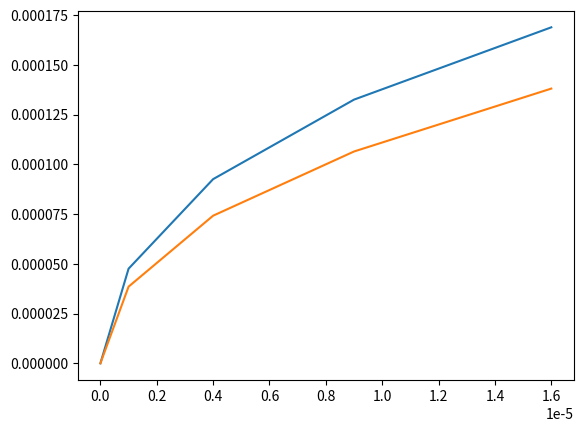

Reproduce this figure in Python.
import matplotlib.pyplot as plt

#a_f = 0.05, epsilon = 0.01 for 10 steps
# x = [0, 0.0001, 0.0004, 0.0009, 0.0016, 0.0025000000000000005, 0.0036000000000000008, 0.004900000000000001, 0.0064, 0.0081]
# y = [0, 0.0006693876800474129, 0.0011282633944405375, 0.001382314468244884, 0.001420266753656728, 0.0012524396670842138, 0.000858051079414308, 0.0002500761978188358, 0.0005883604920604522, 0.001659672717507622]
# plt.plot(x, y)

#a_f = 0.035, epsilon = 0.005 for 10 steps
# x = [0, 2.5e-05, 0.0001, 0.000225, 0.0004, 0.0006250000000000001, 0.0009000000000000002, 0.0012250000000000002, 0.0016, 0.002025]
# y = [0, 0.00020482336195959755, 0.0003381578841696429, 0.00040841563737680495, 0.00040392154787646323, 0.0003202064333600269, 0.00018759907852186118, 3.6709845355772766e-05, 0.0003120133839800131, 0.0006679297873099403]
# plt.plot(x, y)

#a_f = 0.035, epsilon = 0.001 for 5 steps
x = [0, 1e-06, 4e-06, 9e-06, 1.6e-05]
y = [0, 4.756790964187732e-05, 9.25905161654325e-05, 0.00013256795355236542, 0.0001689192638911656]
plt.plot(x, y)

#a_f = 0.035, epsilon = 0.001 for 5 steps - W and h have been zeroed on the boundaries
x = [0, 1e-06, 4e-06, 9e-06, 1.6e-05]
y = [0, 3.853827505044118e-05, 7.421374055806283e-05, 0.00010648939694336399, 0.00013811055144154685]
plt.plot(x, y)

#a_f = 0.035 but rho a_f = 0.025, epsilon = 0.005 for 10 steps
# x = [0, 2.5e-05, 0.0001, 0.000225, 0.0004, 0.0006250000000000001, 0.0009000000000000002, 0.0012250000000000002, 0.0016, 0.002025]
# y = [0, 0.00020421773013730928, 0.0003355835922321542, 0.00040633618937193185, 0.0003998583596122193, 0.0003168709516281021, 0.000181183887855943, 4.312877894842428e-05, 0.00032056445637287364, 0.0006762388056740063]
# plt.plot(x, y)

#a_f = 0.025, epsilon = 0.005 for 10 steps
# x = [0, 2.5e-05, 0.0001, 0.000225, 0.0004, 0.0006250000000000001, 0.0009000000000000002, 0.0012250000000000002, 0.0016, 0.002025]
# y = [0, 9.461635060080973e-05, 0.00010880834135270572, 3.65241021183794e-05, 0.00012299784253927675, 0.00037370233377877204, 0.0006956486865894332, 0.001108241865571437, 0.0016013318567944799, 0.002178491268247978]
# plt.plot(x, y)

# a_f = 0.010, epsilon = 0.005 for 10 steps
# x = [0, 2.5e-05, 0.0001, 0.000225, 0.0004, 0.0006250000000000001, 0.0009000000000000002, 0.0012250000000000002, 0.0016, 0.002025]
# y = [0, 2.9908150832877623e-05, 3.977817357852063e-05, 0.00020851305048586382, 0.0004694647897540165, 0.0008304618266141495, 0.00128394960083106, 0.0018366466479497238, 0.002481949969074398, 0.0032149384823011696]
# plt.plot(x, y)

# a_r = 0.035, epsilon = 0.005 for 10 steps
# x = [0, 2.5e-05, 0.0001, 0.000225, 0.0004, 0.0006250000000000001, 0.0009000000000000002, 0.0012250000000000002, 0.0016, 0.002025]
# y = [0, 0.00021743461266736453, 0.00038301548621434315, 0.0004633490785715041, 0.0004813999265456092, 0.0004303188793002239, 0.0003085064153464362, 0.0001330826389820765, 0.00013301878537655805, 0.0004458116887406066]
# plt.plot(x, y)

#rho a_f = 0.035 epsilon = 0.005 for 10 steps
# x = [0, 2.5e-05, 0.0001, 0.000225, 0.0004, 0.0006250000000000001, 0.0009000000000000002, 0.0012250000000000002, 0.0016, 0.002025]
# y = [0, 9.461621153385572e-05, 0.00010977657130376715, 3.6158164406215104e-05, 0.0001223529557286965, 0.00037492124813793106, 0.0006948999753182001, 0.0011079293645846467, 0.0016010212833848165, 0.00217979636559595]
# plt.plot(x, y)

plt.show()